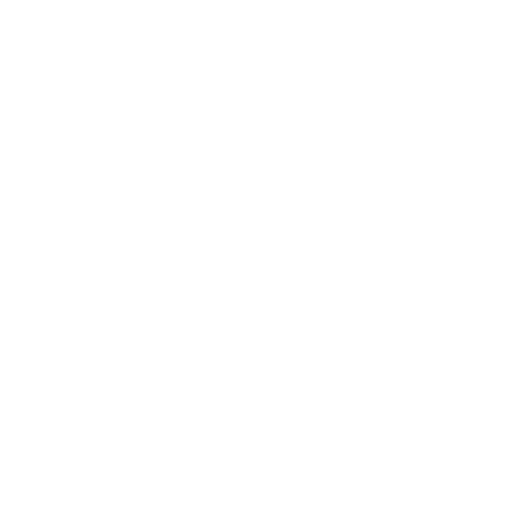
t = 0.00 s
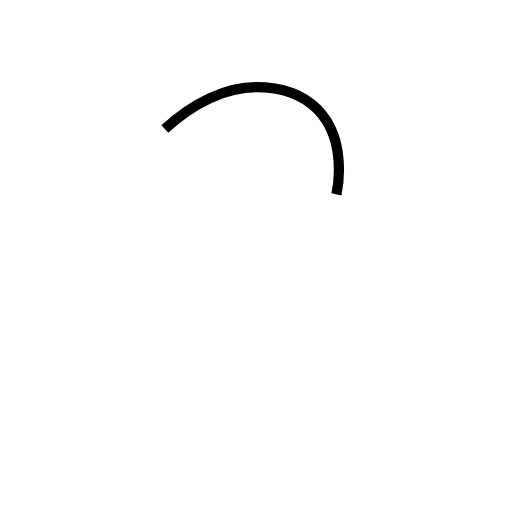
t = 0.76 s
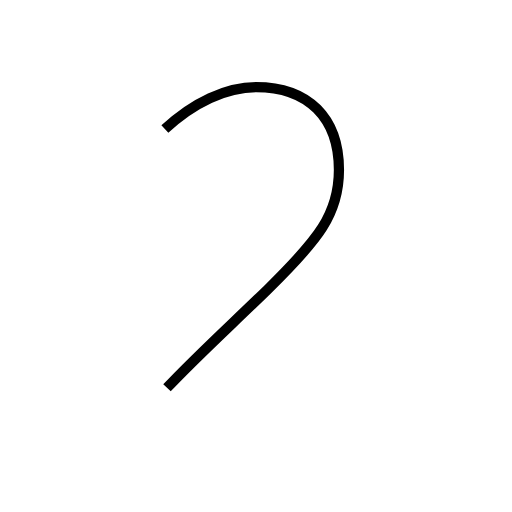
t = 1.52 s
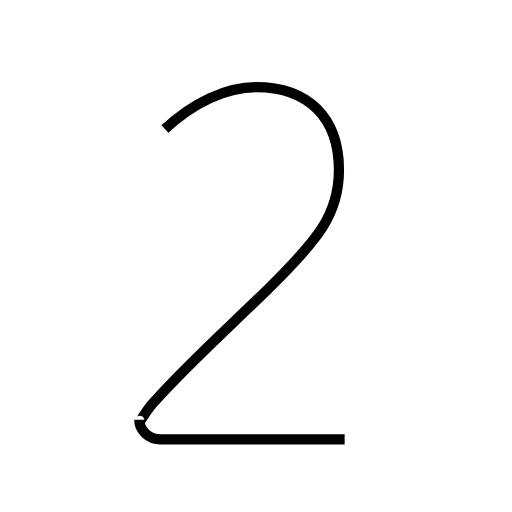
t = 2.29 s
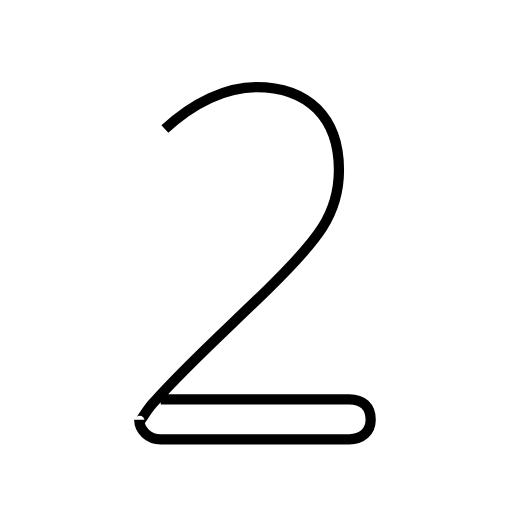
t = 3.05 s

The animated SVG that drew these frames (rendered in a browser with its animation timeline set to each time). Animation: 1 SMIL element (animate=1); one cycle of 3.05 s.

<?xml version='1.0' encoding='utf-8'?>
<svg viewBox="0.0 -6.0 50.0 50.0" version="1.1" xmlns="http://www.w3.org/2000/svg"><rect x="-1000" y="-1000" width="2000" height="2000" stroke="white" fill="white" /><g style="fill:none;stroke:#000000;stroke-width:1"><path d="M 16.1 -31.4 C 18.9 -34.0 22.1 -35.5 25.0 -35.5 C 30.1 -35.5 33.1 -32.5 33.1 -27.4 C 33.1 -23.1 31.1 -20.6 26.1 -15.7 C 22.1 -11.8 18.1 -8.2 15.1 -4.8 C 14.2 -3.9 13.6 -2.5 13.6 -3.0 C 13.6 -2.0 14.5 -1.1 15.7 -1.1 L 34.1 -1.1 C 35.4 -1.1 36.2 -1.9 36.2 -3.0 C 36.2 -4.3 35.4 -5.0 34.1 -5.0 L 15.7 -5.0" transform="translate(0.0 38.0)" stroke-dasharray="101.5458711900376" stroke-dashoffset="101.5458711900376"><animate attributeName="stroke-dashoffset" from="101.5458711900376" to="0" dur="3.046376135701128s" begin="0s" fill="freeze" /></path></g></svg>
